Run: headless pygame with SDL's dummy video driver; simulated clock (each Clock.tick advances the game by its frame time, no real sleeping); random seed 0; keys injected as events and as key.get_pressed() state; no mouse input.
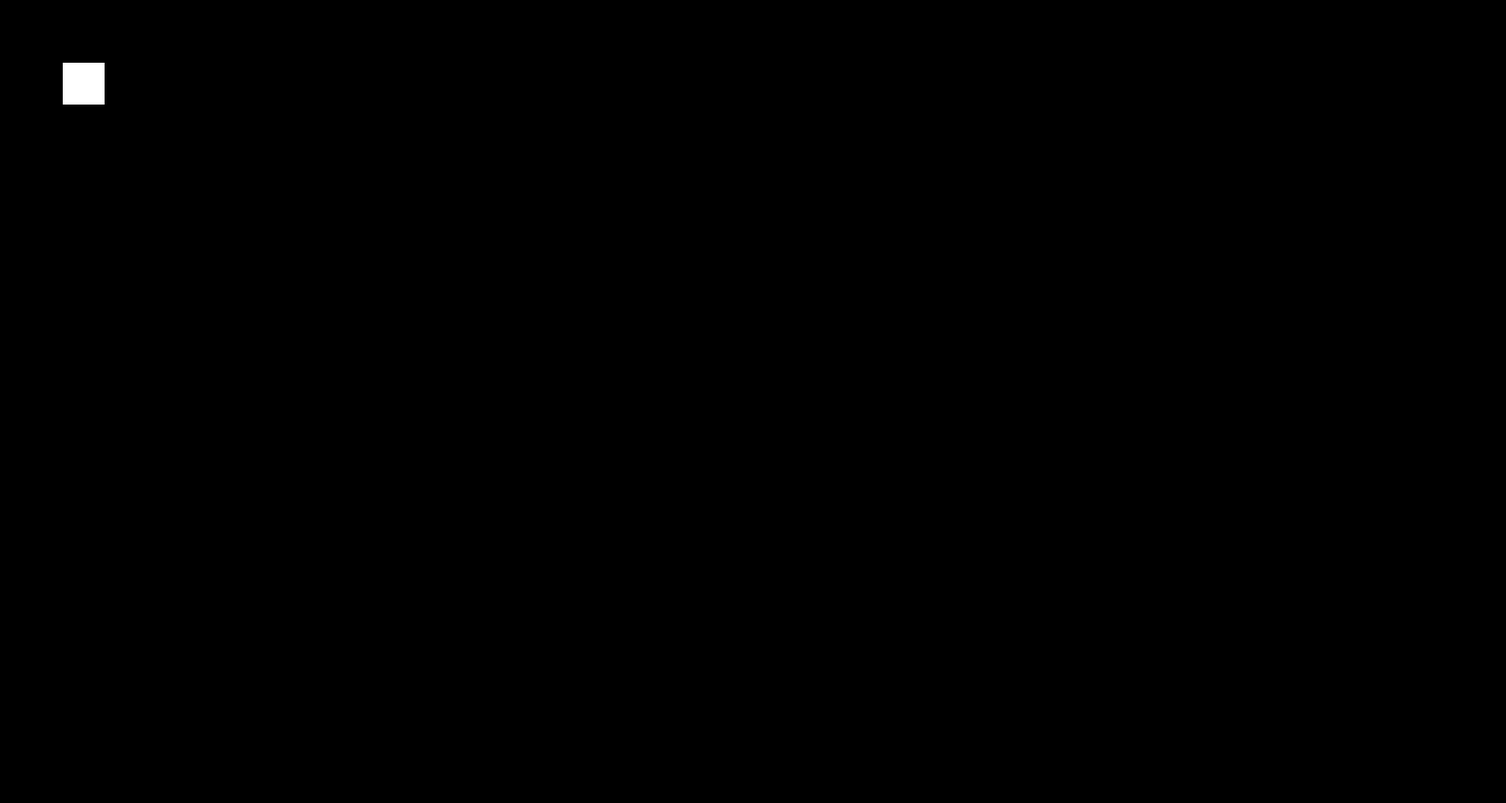
Frame 1 of 4 · flips 1–60 · no input
Frame 2 of 4 · flips 61–180 · tapped SPACE, RETURN · held RIGHT (→), D · screen unchanged from frame 1, image omitted
Frame 3 of 4 · flips 181–300 · held DOWN (↓), S · screen unchanged from frame 2, image omitted
Frame 4 of 4 · flips 301–420 · held LEFT (←), A, UP (↑), W · screen unchanged from frame 3, image omitted

The pygame program that drew these frames:

# https://www.youtube.com/watch?v=hDu8mcAlY4E&list=PL8ui5HK3oSiHnIdi0XIAVXHAeulNmBrLy&index=3

import pygame
import sys
import os
os.system('cls')


class Crosshair(pygame.sprite.Sprite):
    def __init__(self, width, height, pos_x, pos_y, color):
        super().__init__()
        self.image = pygame.Surface([width, height])
        self.image.fill(color)
        self.rect = self.image.get_rect()
        self.rect.center = [pos_x, pos_y]


# General Setup
pygame.init()
clock = pygame.time.Clock()
pygame.display.set_caption('An Introduction to Sprites')

# Gane Screen
screen_width = 1920 - 120
screen_height = 1080 - 120
screen = pygame.display.set_mode((screen_width, screen_height))

crosshair = Crosshair(50, 50, 100, 100, (255, 255, 255))
crosshair_group = pygame.sprite.Group()
crosshair_group.add(crosshair)


while True:
    for event in pygame.event.get():
        if event.type == pygame.QUIT:
            pygame.quit()
            sys.exit()

    pygame.display.flip()
    crosshair_group.draw(screen)
    clock.tick(60)
